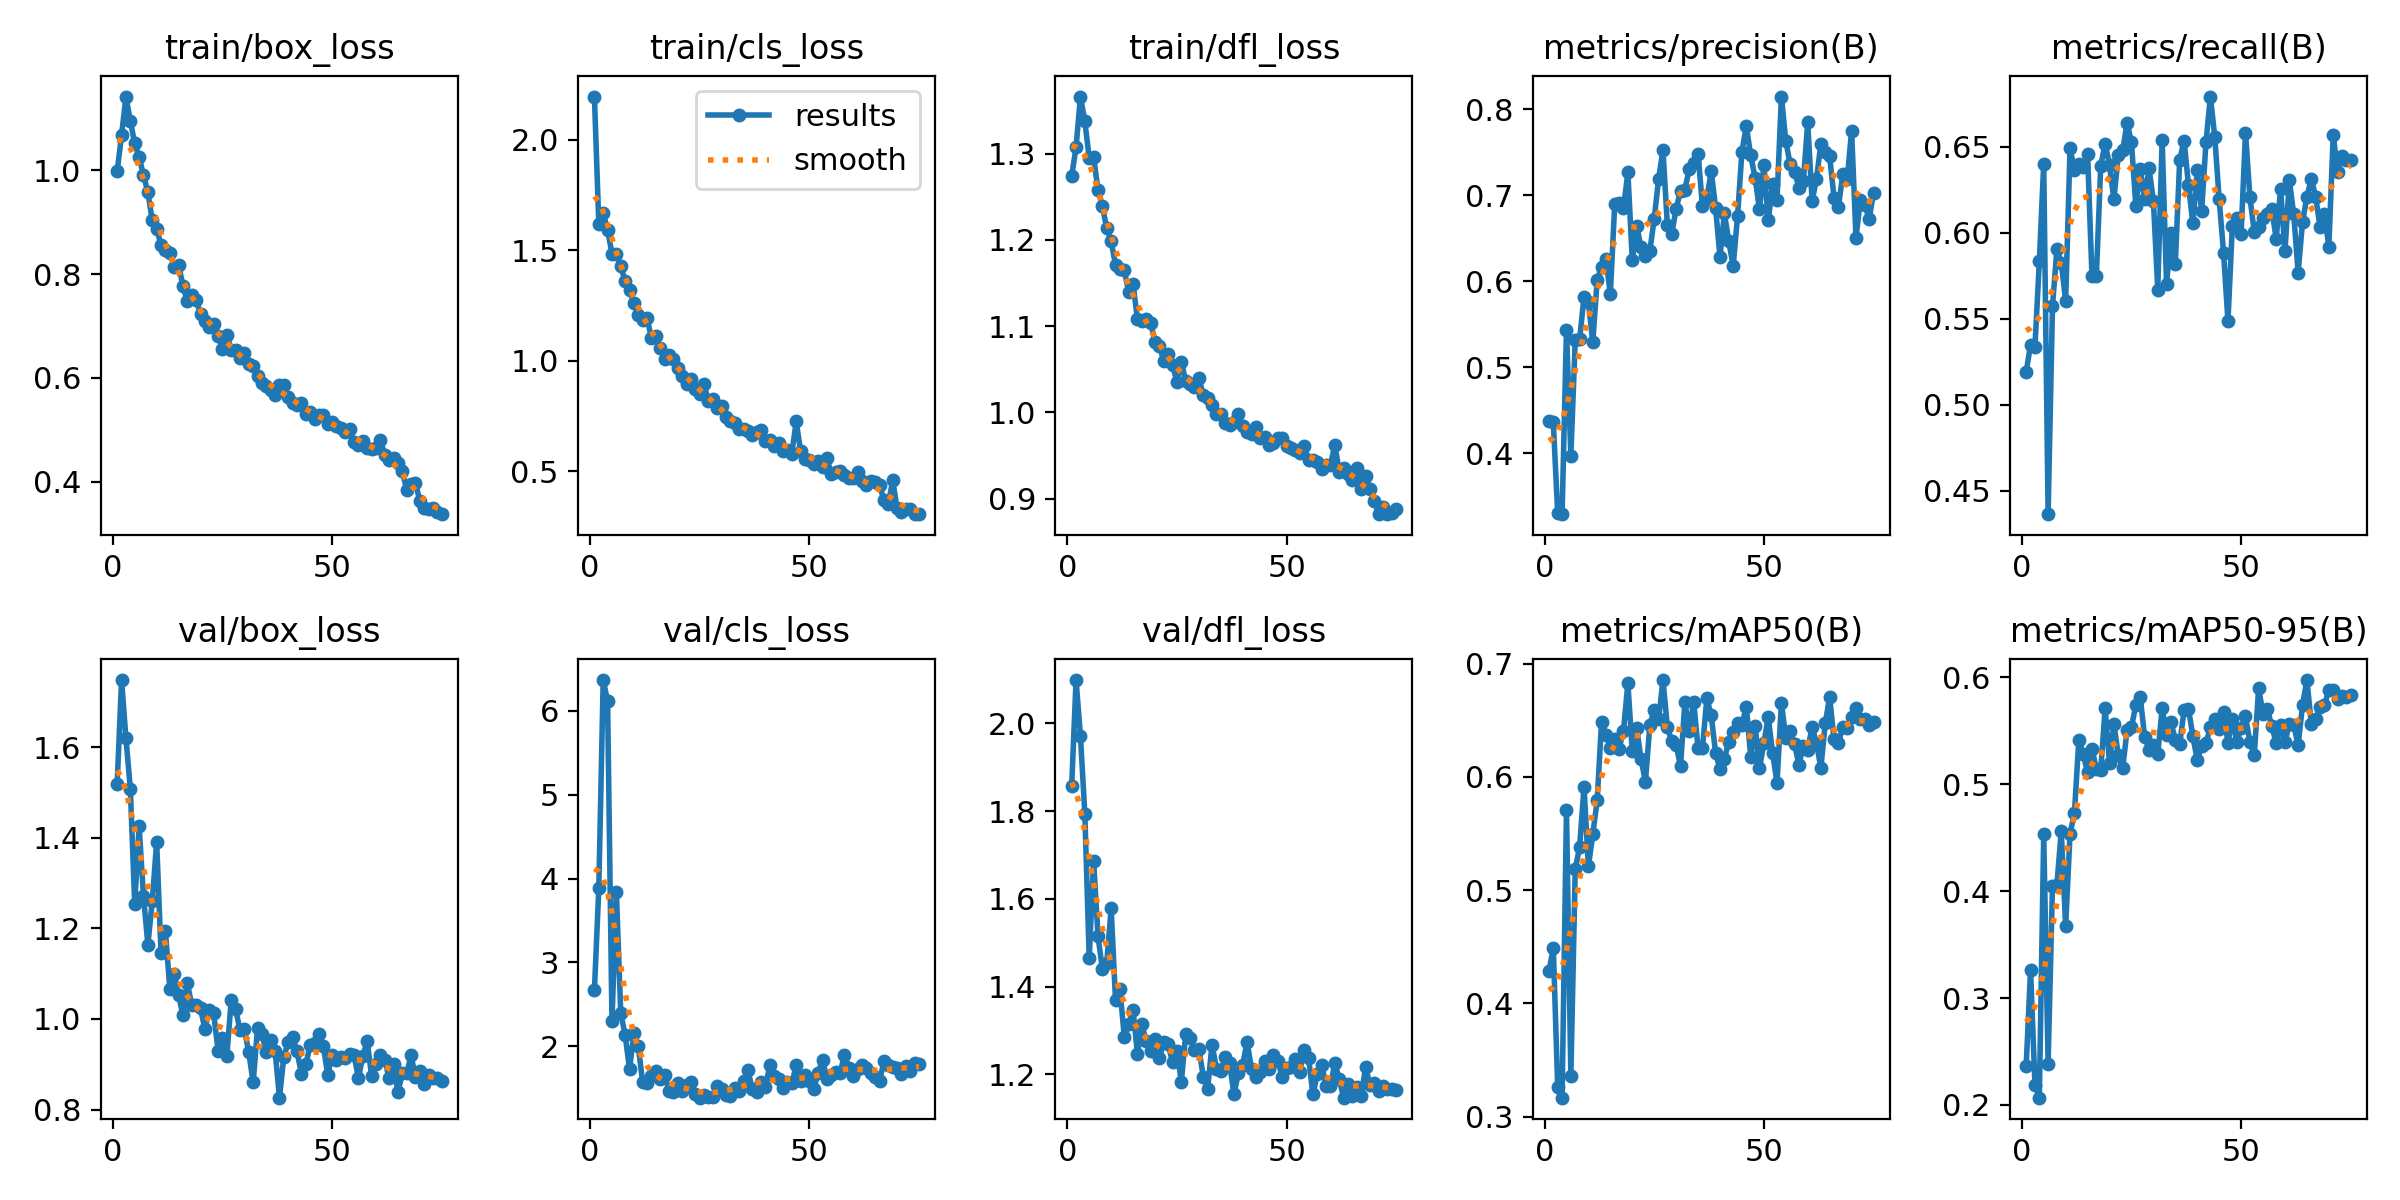

Source data for this figure (header and first rows):
epoch, time, train/box_loss, train/cls_loss, train/dfl_loss, metrics/precision(B), metrics/recall(B), metrics/mAP50(B), metrics/mAP50-95(B), val/box_loss, val/cls_loss, val/dfl_loss, lr/pg0, lr/pg1, lr/pg2
1, 25.18, 0.9981, 2.196, 1.274, 0.4372, 0.5191, 0.4282, 0.2366, 1.519, 2.67, 1.857, 0.0005476, 0.0005476, 0.0005476
2, 48.78, 1.067, 1.621, 1.307, 0.4356, 0.5349, 0.4489, 0.3266, 1.748, 3.886, 2.099, 0.001089, 0.001089, 0.001089
3, 70.09, 1.142, 1.667, 1.366, 0.3298, 0.5337, 0.3259, 0.219, 1.62, 6.364, 1.971, 0.001615, 0.001615, 0.001615
4, 90.9, 1.094, 1.594, 1.337, 0.3288, 0.5833, 0.3166, 0.2068, 1.508, 6.116, 1.794, 0.001601, 0.001601, 0.001601
5, 111.6, 1.052, 1.485, 1.295, 0.5433, 0.6401, 0.5706, 0.4534, 1.254, 2.298, 1.465, 0.001579, 0.001579, 0.001579
6, 132.2, 1.025, 1.485, 1.297, 0.3968, 0.4363, 0.3359, 0.2386, 1.425, 3.842, 1.687, 0.001557, 0.001557, 0.001557
7, 152.6, 0.9904, 1.429, 1.258, 0.5311, 0.5574, 0.5184, 0.4048, 1.271, 2.397, 1.515, 0.001535, 0.001535, 0.001535
8, 173.2, 0.9575, 1.362, 1.239, 0.5322, 0.5904, 0.5381, 0.4057, 1.164, 2.139, 1.44, 0.001513, 0.001513, 0.001513
9, 193.5, 0.9031, 1.32, 1.213, 0.582, 0.5825, 0.5915, 0.4558, 1.26, 1.729, 1.455, 0.001491, 0.001491, 0.001491
10, 214, 0.8876, 1.264, 1.199, 0.5755, 0.5605, 0.5209, 0.3672, 1.391, 2.155, 1.578, 0.001469, 0.001469, 0.001469
11, 234.3, 0.8557, 1.206, 1.171, 0.529, 0.6491, 0.5493, 0.4535, 1.146, 1.999, 1.368, 0.001447, 0.001447, 0.001447
12, 254.9, 0.8463, 1.184, 1.166, 0.6016, 0.6364, 0.5793, 0.473, 1.193, 1.571, 1.394, 0.001425, 0.001425, 0.001425
13, 275.5, 0.8407, 1.194, 1.165, 0.6162, 0.6401, 0.6488, 0.5412, 1.067, 1.559, 1.285, 0.001403, 0.001403, 0.001403
14, 296.3, 0.8141, 1.103, 1.139, 0.6256, 0.6385, 0.6372, 0.5281, 1.099, 1.652, 1.314, 0.001381, 0.001381, 0.001381
15, 317, 0.8184, 1.111, 1.148, 0.585, 0.646, 0.6254, 0.511, 1.052, 1.712, 1.346, 0.001359, 0.001359, 0.001359
16, 337.7, 0.7769, 1.058, 1.108, 0.6894, 0.5746, 0.6336, 0.5331, 1.008, 1.616, 1.246, 0.001337, 0.001337, 0.001337
17, 358.4, 0.7474, 1.007, 1.106, 0.6904, 0.5749, 0.625, 0.5144, 1.078, 1.663, 1.314, 0.001315, 0.001315, 0.001315
18, 379, 0.7606, 1.027, 1.108, 0.6849, 0.639, 0.6409, 0.5132, 1.031, 1.474, 1.275, 0.001293, 0.001293, 0.001293
19, 399.5, 0.7502, 1.009, 1.104, 0.7266, 0.6519, 0.6828, 0.5709, 1.031, 1.461, 1.253, 0.001271, 0.001271, 0.001271
20, 420.4, 0.7233, 0.9693, 1.082, 0.6248, 0.6394, 0.6225, 0.5195, 1.023, 1.561, 1.281, 0.001249, 0.001249, 0.001249
21, 440.8, 0.7105, 0.9318, 1.077, 0.6647, 0.6194, 0.6435, 0.5564, 0.9777, 1.472, 1.236, 0.001227, 0.001227, 0.001227
22, 461.5, 0.6981, 0.8936, 1.059, 0.6393, 0.6453, 0.6156, 0.5269, 1.019, 1.537, 1.273, 0.001205, 0.001205, 0.001205
23, 482.1, 0.7044, 0.9161, 1.068, 0.6297, 0.648, 0.5956, 0.5147, 1.012, 1.578, 1.268, 0.001183, 0.001183, 0.001183
24, 502.8, 0.6807, 0.8733, 1.055, 0.6351, 0.6638, 0.6456, 0.5505, 0.9301, 1.433, 1.227, 0.001161, 0.001161, 0.001161
25, 525.1, 0.6558, 0.8521, 1.035, 0.6723, 0.6526, 0.6595, 0.5533, 0.9574, 1.389, 1.253, 0.001139, 0.001139, 0.001139
26, 547.7, 0.6836, 0.8955, 1.059, 0.7187, 0.6157, 0.6507, 0.5739, 0.919, 1.424, 1.182, 0.001117, 0.001117, 0.001117
27, 570.1, 0.6543, 0.8165, 1.036, 0.7524, 0.6369, 0.6855, 0.5814, 1.041, 1.394, 1.292, 0.001095, 0.001095, 0.001095
28, 593.4, 0.6533, 0.8283, 1.033, 0.665, 0.6198, 0.6442, 0.5442, 1.021, 1.402, 1.282, 0.001073, 0.001073, 0.001073
29, 616.5, 0.6386, 0.7887, 1.029, 0.6547, 0.6377, 0.6312, 0.5322, 0.9759, 1.53, 1.255, 0.001051, 0.001051, 0.001051
30, 639.2, 0.6474, 0.7975, 1.04, 0.6844, 0.6188, 0.6285, 0.5367, 0.9771, 1.496, 1.258, 0.001029, 0.001029, 0.001029
31, 661.8, 0.6264, 0.7471, 1.021, 0.7047, 0.567, 0.6094, 0.5282, 0.9262, 1.427, 1.195, 0.001007, 0.001007, 0.001007
32, 684.8, 0.6228, 0.7298, 1.017, 0.7064, 0.6542, 0.666, 0.5709, 0.8598, 1.408, 1.167, 0.0009849, 0.0009849, 0.0009849
33, 707.7, 0.6033, 0.7207, 1.008, 0.7309, 0.57, 0.6407, 0.5463, 0.9789, 1.503, 1.268, 0.0009629, 0.0009629, 0.0009629
34, 730.2, 0.5905, 0.6931, 0.9982, 0.7369, 0.5998, 0.6664, 0.558, 0.9661, 1.472, 1.213, 0.0009409, 0.0009409, 0.0009409
35, 752.1, 0.5839, 0.6913, 0.9986, 0.7478, 0.5819, 0.6251, 0.5414, 0.9269, 1.592, 1.207, 0.0009189, 0.0009189, 0.0009189
36, 774.3, 0.5765, 0.6809, 0.9879, 0.6874, 0.6425, 0.6255, 0.5372, 0.9543, 1.713, 1.239, 0.0008968, 0.0008968, 0.0008968
37, 796.6, 0.5666, 0.6635, 0.9852, 0.6959, 0.6536, 0.6693, 0.5692, 0.9297, 1.491, 1.225, 0.0008748, 0.0008748, 0.0008748
38, 818.7, 0.5871, 0.6785, 0.9894, 0.7279, 0.6277, 0.6544, 0.5704, 0.8262, 1.458, 1.154, 0.0008528, 0.0008528, 0.0008528
39, 840.7, 0.5868, 0.6881, 0.9979, 0.685, 0.6054, 0.6211, 0.5449, 0.9171, 1.577, 1.203, 0.0008308, 0.0008308, 0.0008308
40, 862.9, 0.5634, 0.6375, 0.9843, 0.6279, 0.6363, 0.6069, 0.5224, 0.9488, 1.514, 1.222, 0.0008088, 0.0008088, 0.0008088
41, 884.9, 0.5521, 0.6407, 0.9777, 0.6789, 0.6125, 0.6162, 0.5359, 0.96, 1.784, 1.274, 0.0007868, 0.0007868, 0.0007868
42, 907.1, 0.5481, 0.6147, 0.9751, 0.6465, 0.6529, 0.6307, 0.5386, 0.9285, 1.647, 1.211, 0.0007648, 0.0007648, 0.0007648
43, 928.9, 0.5526, 0.6295, 0.983, 0.6174, 0.6793, 0.6394, 0.553, 0.8789, 1.607, 1.194, 0.0007428, 0.0007428, 0.0007428
44, 950.8, 0.5308, 0.5945, 0.97, 0.6753, 0.6557, 0.6474, 0.5605, 0.8997, 1.5, 1.204, 0.0007208, 0.0007208, 0.0007208
45, 972.8, 0.5341, 0.5959, 0.9714, 0.7504, 0.6194, 0.6461, 0.5516, 0.9416, 1.579, 1.229, 0.0006988, 0.0006988, 0.0006988
46, 994.8, 0.5218, 0.5805, 0.9618, 0.7803, 0.5884, 0.6619, 0.5672, 0.9463, 1.558, 1.212, 0.0006768, 0.0006768, 0.0006768
47, 1017, 0.5295, 0.7264, 0.9639, 0.7463, 0.5486, 0.6179, 0.5387, 0.9673, 1.775, 1.244, 0.0006548, 0.0006548, 0.0006548
48, 1039, 0.5287, 0.5911, 0.9707, 0.7204, 0.6039, 0.6453, 0.5608, 0.9401, 1.583, 1.229, 0.0006328, 0.0006328, 0.0006328
49, 1061, 0.5115, 0.5562, 0.97, 0.6834, 0.6087, 0.6074, 0.5398, 0.8764, 1.661, 1.195, 0.0006108, 0.0006108, 0.0006108
50, 1083, 0.5151, 0.5514, 0.9606, 0.7348, 0.5995, 0.6297, 0.5524, 0.9198, 1.584, 1.213, 0.0005888, 0.0005888, 0.0005888
51, 1106, 0.5066, 0.5316, 0.9592, 0.6705, 0.6583, 0.6528, 0.5632, 0.909, 1.497, 1.216, 0.0005668, 0.0005668, 0.0005668
52, 1129, 0.5032, 0.5461, 0.956, 0.7134, 0.6208, 0.621, 0.5395, 0.9152, 1.678, 1.236, 0.0005448, 0.0005448, 0.0005448
53, 1152, 0.4958, 0.5198, 0.9531, 0.6947, 0.6005, 0.5947, 0.5271, 0.9133, 1.844, 1.206, 0.0005228, 0.0005228, 0.0005228
54, 1175, 0.5017, 0.559, 0.9606, 0.8147, 0.6035, 0.6652, 0.5898, 0.9231, 1.612, 1.254, 0.0005008, 0.0005008, 0.0005008
55, 1197, 0.4763, 0.4896, 0.945, 0.763, 0.6087, 0.6346, 0.5654, 0.9201, 1.665, 1.238, 0.0004788, 0.0004788, 0.0004788
56, 1220, 0.4714, 0.4981, 0.9449, 0.7358, 0.6111, 0.6408, 0.5701, 0.8699, 1.692, 1.154, 0.0004568, 0.0004568, 0.0004568
57, 1243, 0.4796, 0.5041, 0.9429, 0.7271, 0.6136, 0.6289, 0.5539, 0.9176, 1.679, 1.2, 0.0004348, 0.0004348, 0.0004348
58, 1265, 0.4657, 0.4827, 0.9339, 0.7088, 0.5967, 0.6105, 0.5386, 0.9508, 1.898, 1.221, 0.0004127, 0.0004127, 0.0004127
59, 1287, 0.4631, 0.4682, 0.9396, 0.716, 0.6257, 0.6276, 0.555, 0.8744, 1.743, 1.173, 0.0003907, 0.0003907, 0.0003907
60, 1309, 0.4644, 0.4702, 0.9389, 0.7848, 0.5894, 0.6238, 0.5394, 0.9001, 1.652, 1.174, 0.0003687, 0.0003687, 0.0003687
... 15 more rows
